Labelled photos from "data", an image-classification folder in DenizAltunkapan/greek-letters-cnn. The possible labels are: alpha, beta, chi, delta, epsilon, eta, gamma, iota, kappa, lambda, lamda, omega, omicron, phi, psi, rho, sigma, tau, theta, upsilon, zeta.

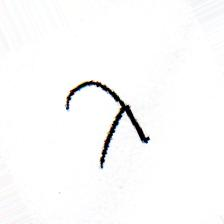
Label: lamda

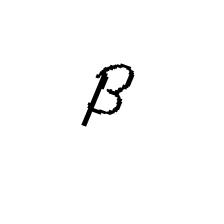
Label: beta

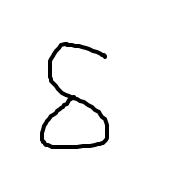
Label: delta

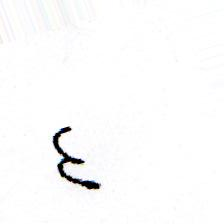
Label: epsilon

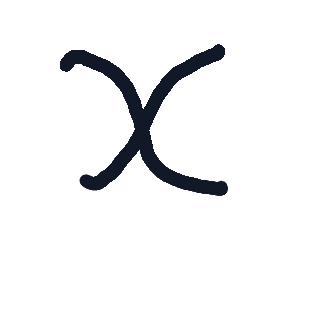
Label: chi

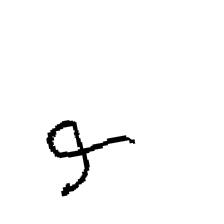
Label: phi
